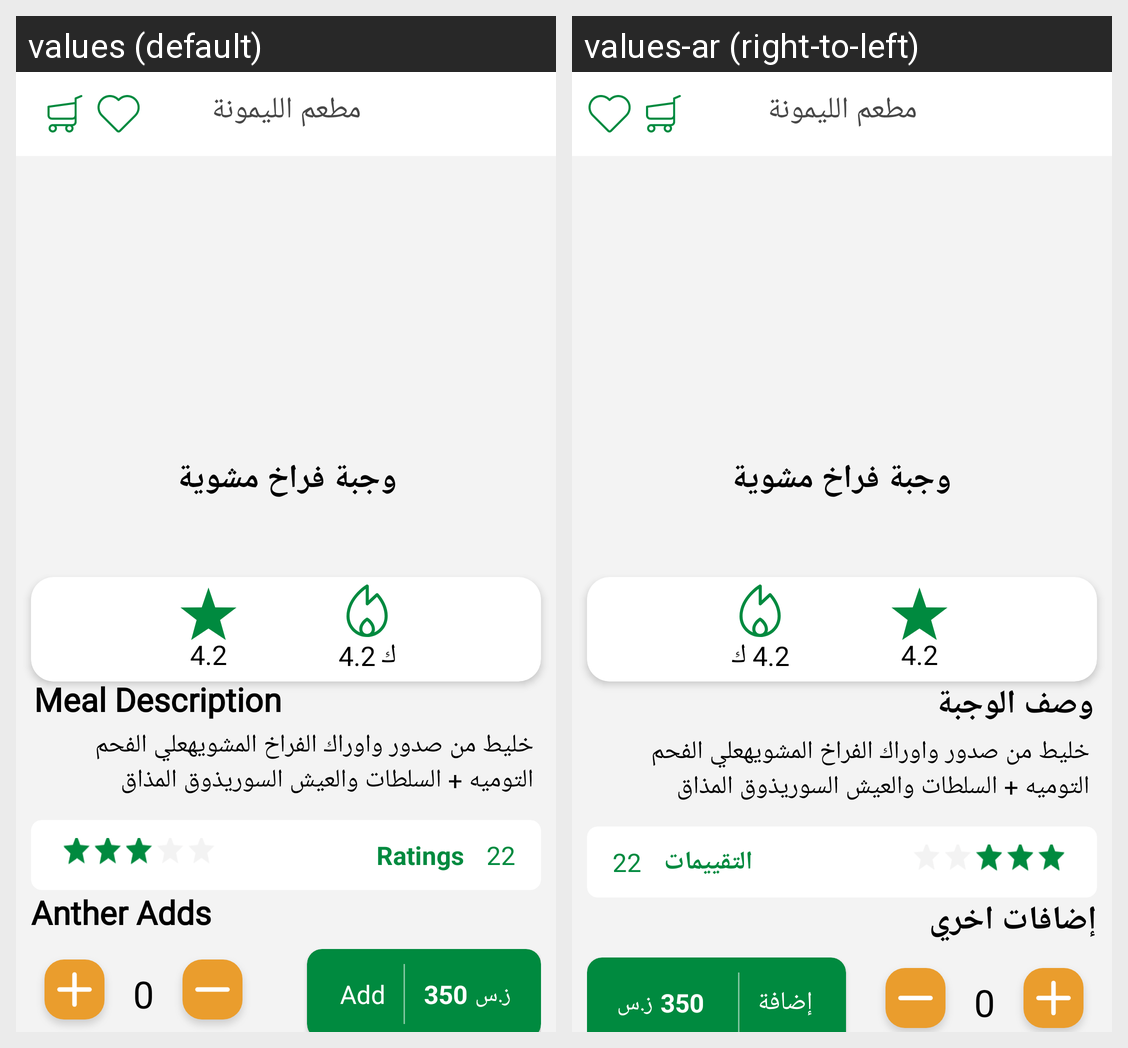

The same Android screen rendered under two of its app's locales, left to right. List the strings drawn on it with the default value and each locale's translation.
Android screen res/layout/activity_details_of_meal.xml rendered under 2 locales, left to right: values (default), values-ar (right-to-left). Device: Nexus 5 (rendered at 1080×1920; each locale shown at half size, 540×960, under a caption strip naming it); theme AppTheme.
Strings drawn on this screen, with the default value and each locale's value (text and hints the layout hard-codes, and strings that could not be matched under every locale, appear in the picture but are not listed):

Meal_Description
  values: Meal Description
  values-ar: وصف الوجبة

Ratings
  values: Ratings
  values-ar: التقييمات

Anther_Adds
  values: Anther Adds
  values-ar: إضافات اخري

Add
  values: Add
  values-ar: إضافة
